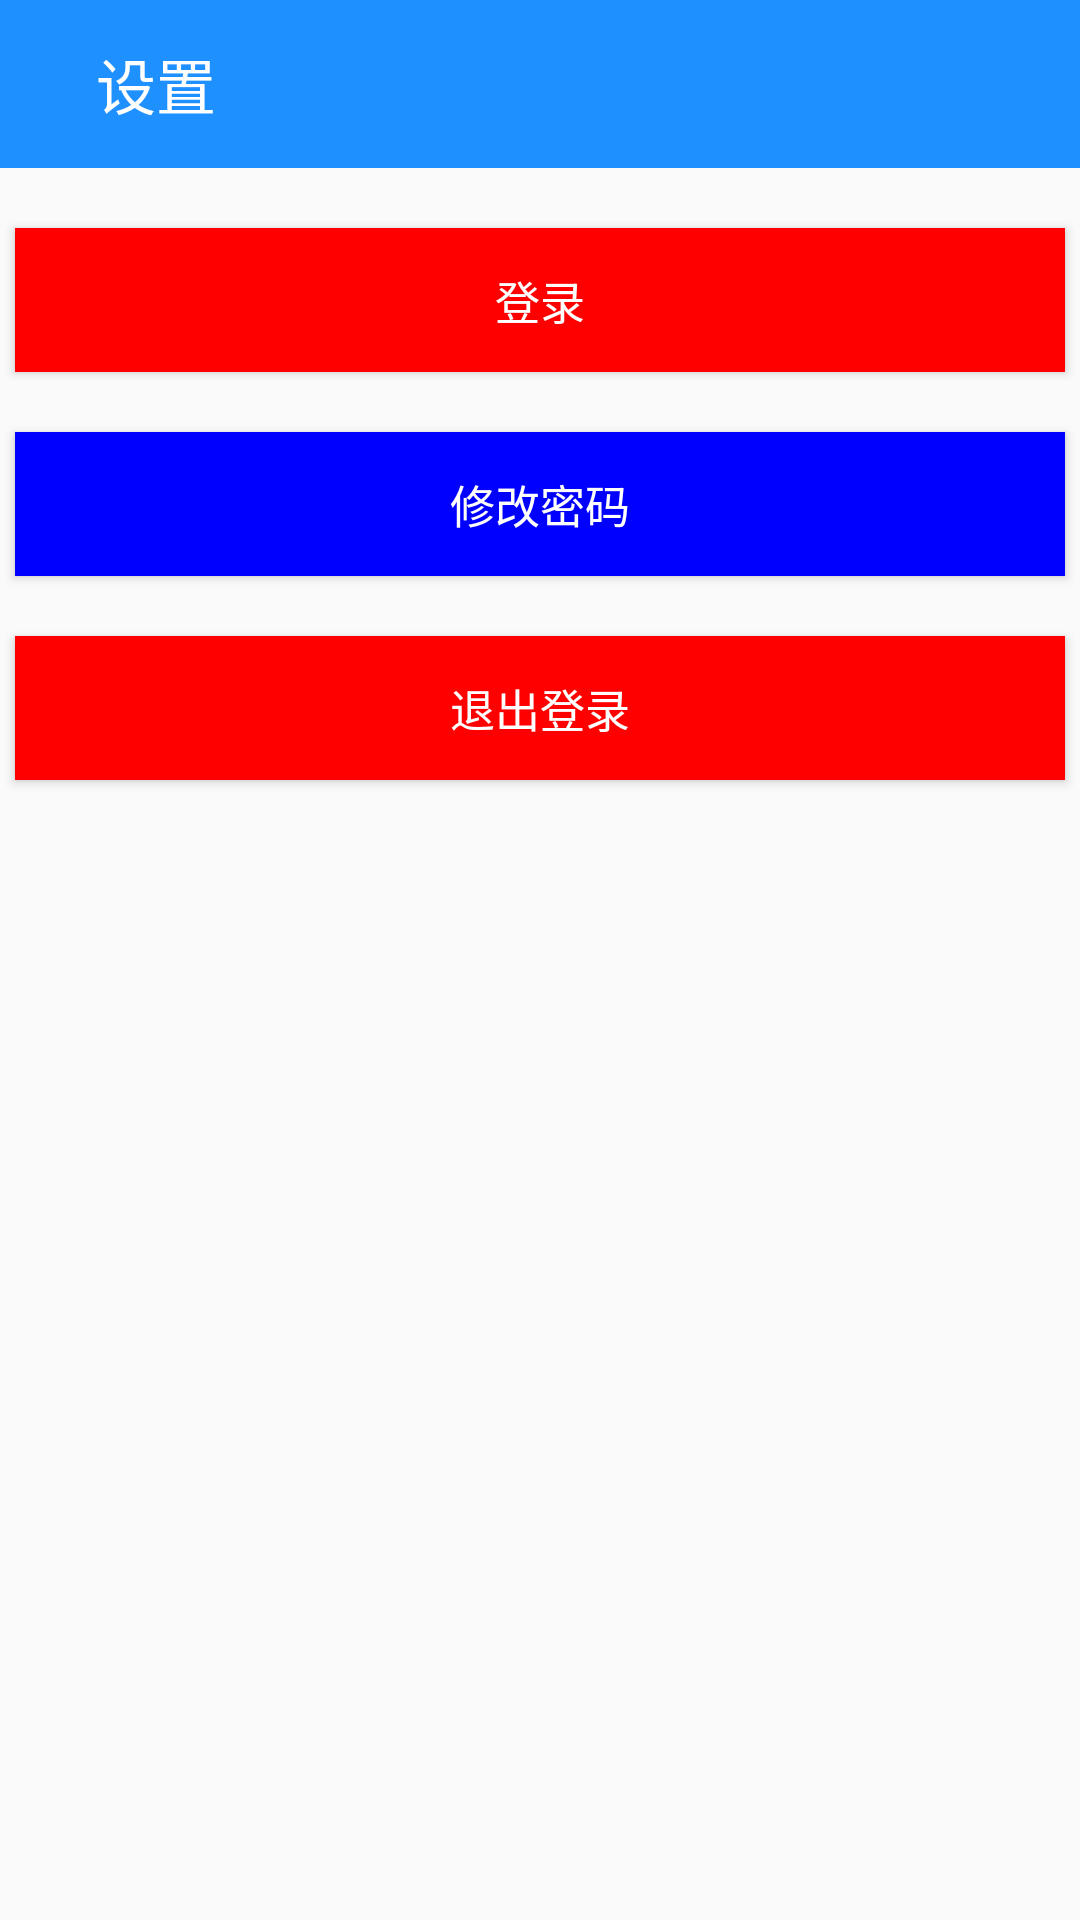

Here is an Android app screen rendered from its layout file. Give the layout XML and the strings, colors and styles it references.
<!-- AndroidManifest.xml: activity theme AppTheme.NoActionBar -->
<!-- res/layout/activity_setting.xml -->
<?xml version="1.0" encoding="utf-8"?>
<LinearLayout xmlns:android="http://schemas.android.com/apk/res/android"
    android:orientation="vertical"
    android:layout_width="match_parent"
    android:layout_height="match_parent">
    <android.support.v7.widget.Toolbar
        android:id="@+id/toolbar"
        android:layout_width="match_parent"
        android:layout_height="wrap_content"
        android:background="@color/colorPrimary">

        <RelativeLayout
            android:layout_width="match_parent"
            android:layout_height="wrap_content">

            <ImageButton
                android:id="@+id/ib_back"
                android:layout_width="wrap_content"
                android:layout_height="wrap_content"
                android:layout_centerVertical="true"
                android:layout_alignParentLeft="true"
                android:background="#00000000"
                android:src="@drawable/ib_back" />


            <TextView
                android:id="@+id/title"
                android:layout_width="wrap_content"
                android:layout_height="wrap_content"
                android:layout_toRightOf="@id/ib_back"
                android:layout_centerVertical="true"
                android:layout_marginLeft="16dp"
                android:text="设置"
                android:textColor="#FFFFFFFF"
                android:textSize="20sp" />
        </RelativeLayout>
    </android.support.v7.widget.Toolbar>

    <Button
        android:id="@+id/login"
        android:layout_width="match_parent"
        android:layout_height="wrap_content"
        android:layout_gravity="center"
        android:layout_marginTop="20dp"
        android:layout_marginLeft="5dp"
        android:layout_marginRight="5dp"
        android:background="#FF0000"
        android:textColor="#FFFFFF"
        android:text="登录"
        android:textSize="15sp" />
    <Button
        android:id="@+id/reset"
        android:layout_width="match_parent"
        android:layout_height="wrap_content"
        android:layout_gravity="center"
        android:layout_marginTop="20dp"
        android:layout_marginLeft="5dp"
        android:layout_marginRight="5dp"
        android:background="#0000FF"
        android:text="修改密码"
        android:textColor="#FFFFFF"
        android:textSize="15sp" />

    <Button
        android:id="@+id/quit"
        android:layout_width="match_parent"
        android:layout_height="wrap_content"
        android:layout_gravity="center"
        android:layout_marginTop="20dp"
        android:layout_marginLeft="5dp"
        android:layout_marginRight="5dp"
        android:background="#FF0000"
        android:textColor="#FFFFFF"
        android:text="退出登录"
        android:textSize="15sp" />
</LinearLayout>
<!-- resources referenced by this layout -->
<resources>
  <color name="colorPrimary">#1E90FF</color>
  <style name="AppTheme.NoActionBar">
          <item name="windowActionBar">false</item>
          <item name="windowNoTitle">true</item>
          <item name="android:windowAnimationStyle">@style/activityAnimation</item>
          <item name="android:windowIsTranslucent">true</item>
      </style>
  <style name="activityAnimation" parent="@android:style/Animation">
          <item name="android:activityOpenEnterAnimation">@anim/activity_anim_in_right</item>
          <item name="android:activityCloseExitAnimation">@anim/activity_anim_out_left</item>
          <item name="android:activityOpenExitAnimation">@anim/activity_anim_in_right</item>
          <item name="android:activityCloseEnterAnimation">@anim/activity_anim_out_left</item>
      </style>
</resources>
